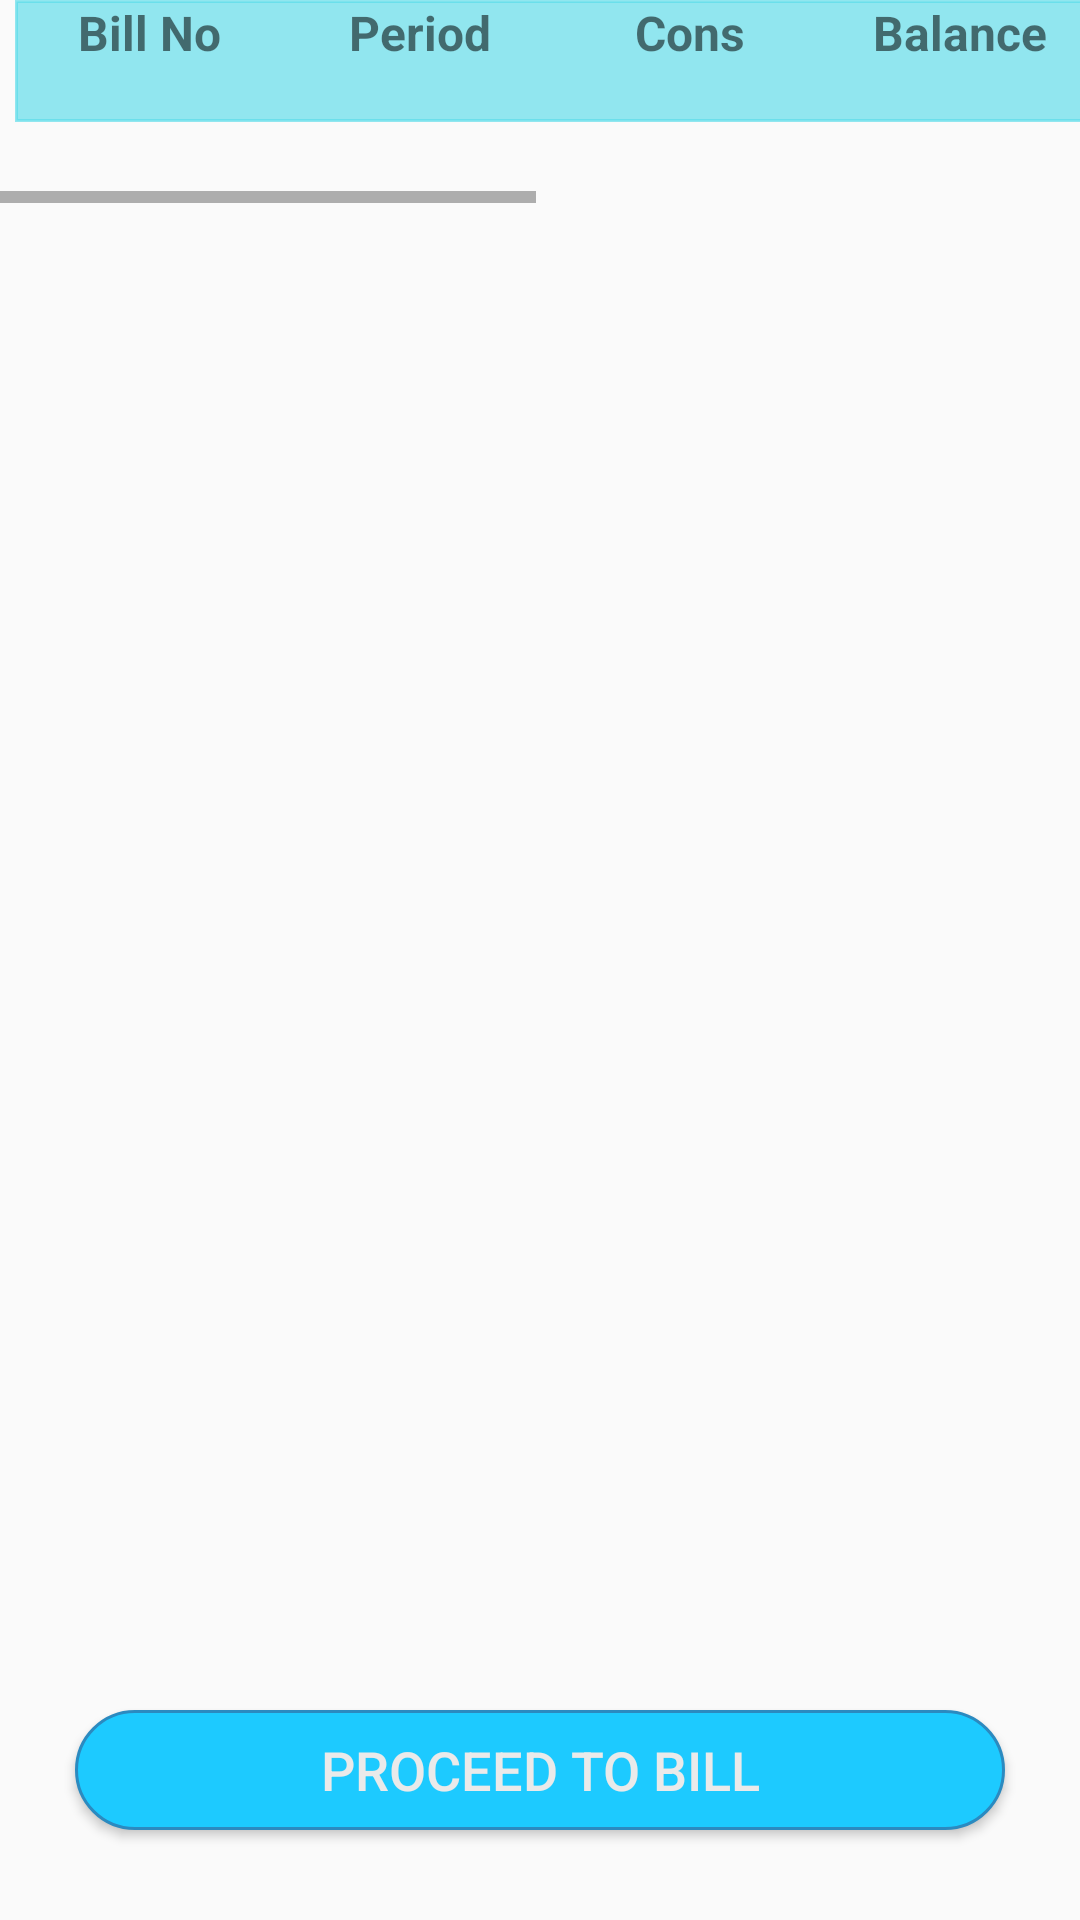

Write the Android layout XML for this screen, with the resource values it uses.
<!-- AndroidManifest.xml: application theme AppTheme -->
<!-- res/layout/activity_view_dummy.xml -->
<?xml version="1.0" encoding="utf-8"?>
<RelativeLayout xmlns:android="http://schemas.android.com/apk/res/android"
    android:layout_width="match_parent"
    android:layout_height="match_parent"
    android:orientation="vertical" >


    <ScrollView android:layout_width="fill_parent"
        android:layout_height="wrap_content"
        >

        <HorizontalScrollView
            android:layout_width="fill_parent"
            android:layout_height="wrap_content">
        <TableLayout
            android:id="@+id/tablelayout1"
            android:layout_width="match_parent"
            android:layout_height="fill_parent"
            android:layout_marginLeft="5dp"
            android:layout_marginBottom="25dp"
            android:layout_marginRight="45dp"
            android:stretchColumns="*"
            >

            <TableRow android:background="@drawable/table_border"  android:layout_height="wrap_content" android:layout_width="wrap_content" android:layout_marginBottom="2dp" android:layout_gravity="center_horizontal">
                <TextView android:id="@+id/tabletv1"  android:textSize="16sp" android:layout_width="90dp" android:layout_height="wrap_content" android:text="Bill No" android:textStyle="bold" android:layout_gravity="center_horizontal"/>
                <TextView android:id="@+id/tabletv2"  android:textSize="16sp" android:layout_width="90dp" android:layout_height="wrap_content" android:text="Period" android:textStyle="bold" android:layout_gravity="center_horizontal"/>
                <TextView android:id="@+id/tabletv3" android:textSize="16sp" android:layout_width="90dp" android:layout_height="wrap_content" android:text="Cons" android:textStyle="bold" android:layout_gravity="center_horizontal"/>
                <TextView android:id="@+id/tabletv4"  android:textSize="16sp" android:layout_width="90dp" android:layout_height="wrap_content" android:text="Balance" android:textStyle="bold" android:layout_gravity="center_horizontal"/>
                <TextView android:id="@+id/tabletv5" android:textSize="16sp" android:layout_width="90dp" android:layout_height="wrap_content" android:text="Cur-Reading" android:textStyle="bold" android:layout_gravity="center_horizontal"/>
                <TextView android:id="@+id/tabletv6"  android:textSize="16sp" android:layout_width="90dp" android:layout_height="wrap_content" android:text="Reading  Date" android:textStyle="bold" android:layout_gravity="center_horizontal"/>
                <TextView android:id="@+id/tabletv7"  android:textSize="16sp" android:layout_width="90dp" android:layout_height="wrap_content" android:text="Bill Amount" android:textStyle="bold" android:layout_gravity="center_horizontal"/>
                <TextView android:id="@+id/tabletv8"  android:textSize="16sp" android:layout_width="90dp" android:layout_height="wrap_content" android:text="Due Date" android:textStyle="bold" android:layout_gravity="center_horizontal"/>

            </TableRow>

        </TableLayout>
        </HorizontalScrollView>
    </ScrollView>

    <Button
        android:layout_width="match_parent"
        android:layout_height="40dp"
        android:id="@+id/home_bill_proceed_to_bill_btn"
        android:layout_marginTop="100dp"
        android:layout_alignParentBottom="true"
        android:layout_marginRight="25dp"
        android:layout_marginLeft="25dp"
        android:layout_marginBottom="30dp"
        android:text="PROCEED TO BILL"
        android:background="@drawable/edit_profile_btn_blue"
        android:textColor="#FFEAEAEA"
        android:textSize="@dimen/home_text"
        />

</RelativeLayout>
<!-- resources referenced by this layout -->
<resources>
  <dimen name="home_text">18sp</dimen>
  <!-- drawable edit_profile_btn_blue (drawable) -->
  <?xml version= "1.0" encoding= "utf-8" ?>
  <selector xmlns:android ="http://schemas.android.com/apk/res/android" >
      <item android:state_pressed = "true" >
          <shape android:shape = "rectangle" >
              <corners android:radius ="30dip" />
              <stroke android:width = "1dp"
                  android:color ="#2b8ac0" />
              <gradient android:angle ="-90"
                  android:startColor ="@color/twitter_blue"
                  android:endColor ="@color/twitter_blue" />
          </shape>
      </item>
      <item android:state_focused ="true" >
          <shape android:shape = "rectangle" >
              <corners android:radius ="30dip" />
              <stroke android:width = "1dp"
                  android:color ="#2b8ac0" />
              <gradient android:angle ="-90"
                  android:startColor ="@color/twitter_blue"
                  android:endColor ="@color/twitter_blue" />
          </shape>
      </item>
      <item >
          <shape android:shape = "rectangle" >
              <corners android:radius ="30dip" />
              <stroke android:width = "1dp"
                  android:color ="#2b8ac0" />
              <gradient android:angle ="-90"
                  android:startColor ="@color/twitter_blue"
                  android:endColor ="@color/twitter_blue" />
          </shape>
      </item>
  </selector>
  <!-- drawable table_border (drawable) -->
  <?xml version="1.0" encoding="utf-8"?>
  <shape xmlns:android="http://schemas.android.com/apk/res/android"
      android:shape="rectangle">
      <solid android:color="#a256dbea"/>
      <stroke android:width="1dp"
          android:color="#a256dbea"/>
  
  
  </shape>
  <style name="AppTheme" parent="Theme.AppCompat.Light.NoActionBar">
          <item name="android:textColorLink">#0063e4</item>
      </style>
  <color name="twitter_blue">#1dcaff</color>
</resources>
